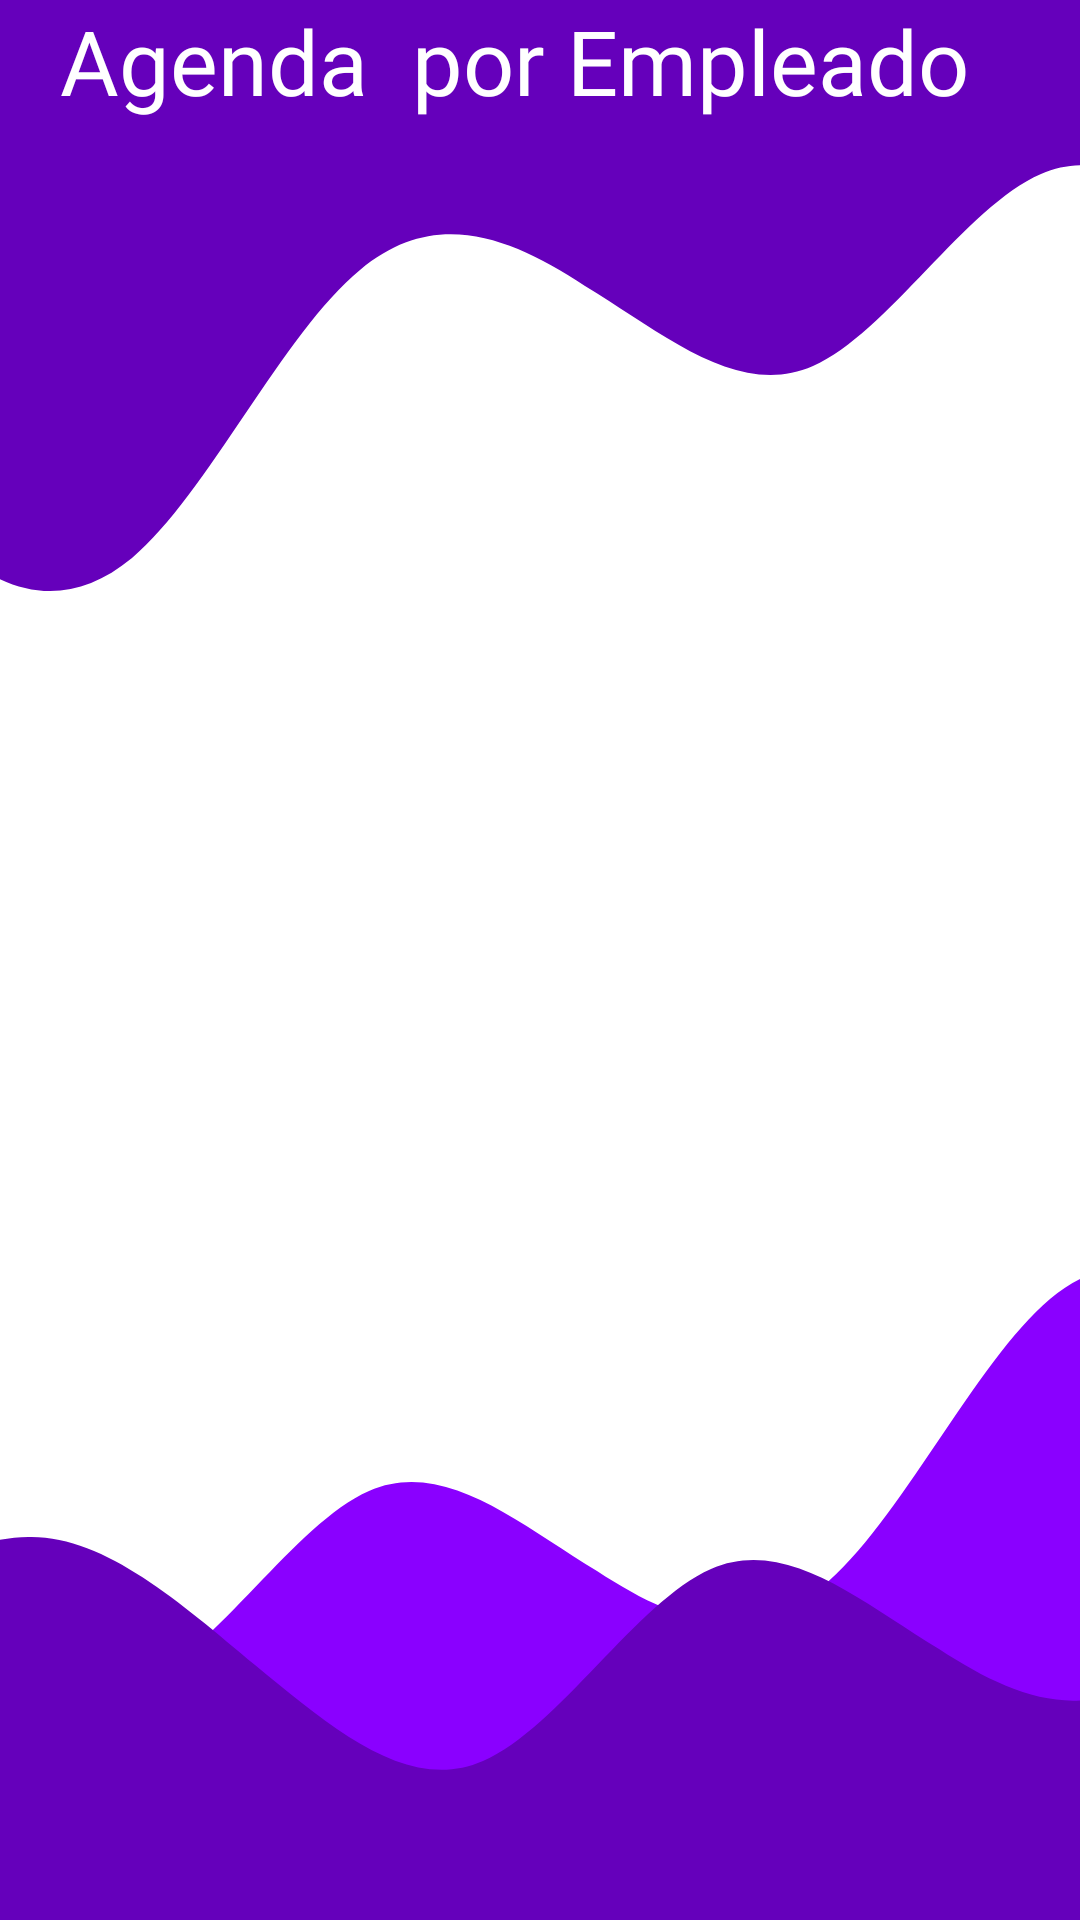

Produce the Android XML layout that renders to this screen, including the resource entries it uses.
<!-- AndroidManifest.xml: application theme Theme.Coiffearch -->
<!-- res/layout/fragment_agenda_empleados.xml -->
<?xml version="1.0" encoding="utf-8"?>
<RelativeLayout xmlns:android="http://schemas.android.com/apk/res/android"
    xmlns:app="http://schemas.android.com/apk/res-auto"
    xmlns:tools="http://schemas.android.com/tools"
    android:layout_width="match_parent"
    android:layout_height="match_parent"
    android:background="@drawable/purple_background"
    tools:context=".empresa.empleados.EmpleadosFragment" >

    <ImageView
        android:id="@+id/b_wave42"
        android:layout_width="match_parent"
        android:layout_height="wrap_content"
        android:scaleType="fitXY"
        android:src="@drawable/ic_wave_type3" />

    <ImageView
        android:id="@+id/b_wave43"
        android:layout_width="match_parent"
        android:layout_height="wrap_content"
        android:layout_alignParentBottom="true"
        android:scaleType="fitXY"
        android:src="@drawable/ic_wave_type1" />

    <ImageView
        android:id="@+id/b_wave44"
        android:layout_width="match_parent"
        android:layout_height="wrap_content"
        android:layout_alignParentBottom="true"
        android:scaleType="fitXY"
        android:src="@drawable/ic_wave_type2" />

    <LinearLayout
        android:layout_width="match_parent"
        android:layout_height="match_parent"
        android:layout_alignParentStart="true"
        android:layout_alignParentTop="true"
        android:layout_alignParentEnd="true"
        android:layout_marginStart="0dp"
        android:layout_marginTop="0dp"
        android:layout_marginEnd="0dp"
        android:orientation="vertical">

        <TextView
            android:id="@+id/textView"
            android:layout_width="match_parent"
            android:layout_height="wrap_content"
            android:layout_marginHorizontal="20dp"
            android:fontFamily="@font/googlesans_regular"
            android:text="Agenda  por Empleado"
            android:textColor="@color/white"
            android:textSize="30sp" />

        <androidx.recyclerview.widget.RecyclerView
            android:id="@+id/listaEmpleados"
            android:layout_width="match_parent"
            android:layout_height="match_parent"
            android:layout_marginStart="0dp"
            android:layout_marginTop="10dp"
            android:layout_marginEnd="0dp"
            android:layout_marginBottom="0dp" />
    </LinearLayout>

</RelativeLayout>
<!-- resources referenced by this layout -->
<resources>
  <color name="white">#FFFFFFFF</color>
  <!-- drawable ic_wave_type1 (drawable) -->
  <vector xmlns:android="http://schemas.android.com/apk/res/android"
      android:width="360dp"
      android:height="219dp"
      android:viewportWidth="360"
      android:viewportHeight="219">
    <path
        android:pathData="M-635,108L-622.4,124C-609.7,140 -584,172 -559,182.7C-533.9,193 -509,183 -483,145.3C-458.2,108 -433,44 -408,28C-382.4,12 -357,44 -332,92C-306.6,140 -281,204 -256,209.3C-230.8,215 -206,161 -180,124C-155,87 -130,65 -104,65.3C-79.2,65 -54,87 -29,108C-3.4,129 22,151 47,140C72.4,129 98,87 123,76C148.2,65 173,87 199,102.7C223.9,119 249,129 274,108C299.7,87 325,33 350,12C375.5,-9 401,1 426,33.3C451.3,65 477,119 502,118.7C527.1,119 552,65 578,54.7C602.9,44 628,76 653,70.7C678.7,65 704,23 729,49.3C754.5,76 780,172 792,220L805,268H792.4C779.7,268 754,268 729,268C703.9,268 679,268 653,268C628.2,268 603,268 578,268C552.4,268 527,268 502,268C476.6,268 451,268 426,268C400.8,268 376,268 350,268C325,268 300,268 274,268C249.2,268 224,268 199,268C173.4,268 148,268 123,268C97.6,268 72,268 47,268C21.8,268 -3,268 -29,268C-53.9,268 -79,268 -104,268C-129.7,268 -155,268 -180,268C-205.5,268 -231,268 -256,268C-281.3,268 -307,268 -332,268C-357.1,268 -382,268 -408,268C-432.9,268 -458,268 -483,268C-508.7,268 -534,268 -559,268C-584.5,268 -610,268 -622,268H-635V108Z"
        android:fillColor="#8A00FF"/>
  </vector>
  <!-- drawable ic_wave_type2 (drawable) -->
  <vector xmlns:android="http://schemas.android.com/apk/res/android"
      android:width="360dp"
      android:height="193dp"
      android:viewportWidth="360"
      android:viewportHeight="193">
    <path
        android:pathData="M-521,108L-508.4,124C-495.7,140 -470,172 -445,182.7C-419.9,193 -395,183 -369,145.3C-344.2,108 -319,44 -294,28C-268.4,12 -243,44 -218,92C-192.6,140 -167,204 -142,209.3C-116.8,215 -92,161 -66,124C-41,87 -16,65 10,65.3C34.8,65 60,87 85,108C110.6,129 136,151 161,140C186.4,129 212,87 237,76C262.2,65 287,87 313,102.7C337.9,119 363,129 388,108C413.7,87 439,33 464,12C489.5,-9 515,1 540,33.3C565.3,65 591,119 616,118.7C641.1,119 666,65 692,54.7C716.9,44 742,76 767,70.7C792.7,65 818,23 843,49.3C868.5,76 894,172 906,220L919,268H906.4C893.7,268 868,268 843,268C817.9,268 793,268 767,268C742.2,268 717,268 692,268C666.4,268 641,268 616,268C590.6,268 565,268 540,268C514.8,268 490,268 464,268C439,268 414,268 388,268C363.2,268 338,268 313,268C287.4,268 262,268 237,268C211.6,268 186,268 161,268C135.8,268 111,268 85,268C60.1,268 35,268 10,268C-15.7,268 -41,268 -66,268C-91.5,268 -117,268 -142,268C-167.3,268 -193,268 -218,268C-243.1,268 -268,268 -294,268C-318.9,268 -344,268 -369,268C-394.7,268 -420,268 -445,268C-470.5,268 -496,268 -508,268H-521V108Z"
        android:fillColor="#6500BB"/>
  </vector>
  <style name="Theme.Coiffearch" parent="Theme.MaterialComponents.DayNight.NoActionBar">
          
          <item name="colorPrimary">@color/MORADO</item>
          <item name="colorPrimaryVariant">@color/MORADO</item>
          <item name="colorOnPrimary">@color/white</item>
          
          <item name="colorSecondary">@color/MORADO</item>
          <item name="colorOnSecondary">@color/black</item>
          <item name="android:statusBarColor" tools:targetApi="l">@color/MORADO</item>
  
          
          <item name="windowActionBar">false</item>
          <item name="windowNoTitle">true</item>
      </style>
  <color name="MORADO">#8A00FF</color>
  <color name="black">#FF000000</color>
</resources>
